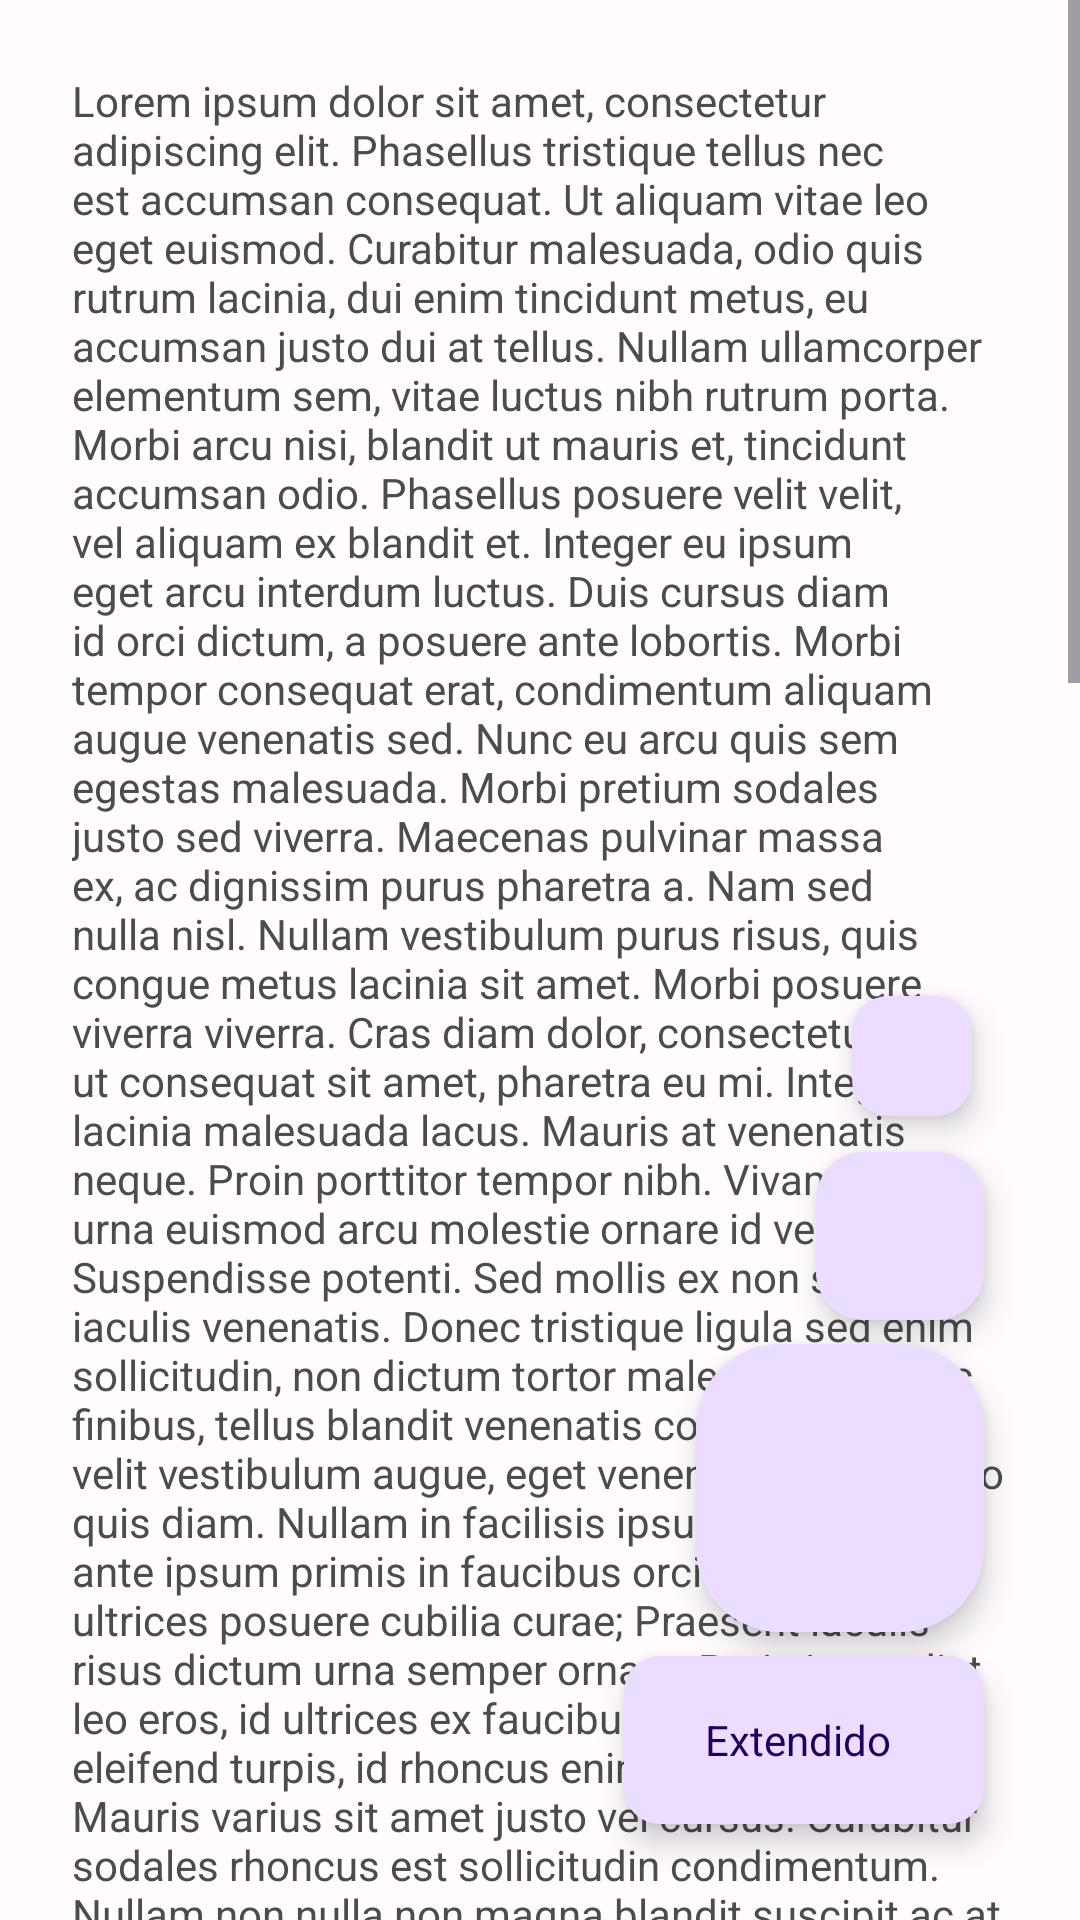

This screen was rendered from an Android layout file. Write that file and the resources it references.
<!-- AndroidManifest.xml: application theme MyCustomTheme -->
<!-- res/layout/fragment_fab.xml -->
<?xml version="1.0" encoding="utf-8"?>
<androidx.constraintlayout.widget.ConstraintLayout xmlns:android="http://schemas.android.com/apk/res/android"
    xmlns:app="http://schemas.android.com/apk/res-auto"
    xmlns:tools="http://schemas.android.com/tools"
    android:id="@+id/frameLayout3"
    android:layout_width="match_parent"
    android:layout_height="match_parent"
    android:theme="@style/Base.Theme.NewComponentsProject"
    tools:context=".components.FabFragment">


    <ScrollView
        android:layout_width="match_parent"
        android:layout_height="match_parent"
        app:layout_constraintEnd_toEndOf="parent"
        app:layout_constraintHorizontal_bias="0.0"
        app:layout_constraintStart_toStartOf="parent"
        app:layout_constraintTop_toTopOf="parent">

        <LinearLayout
            android:layout_width="match_parent"
            android:layout_height="wrap_content"
            android:orientation="vertical"
            android:padding="24dp">

            <TextView
                android:id="@+id/textView2"
                android:layout_width="match_parent"
                android:layout_height="wrap_content"
                android:text="@string/lorem_ipsum"
                android:textColor="#4C4C4C"
                tools:visibility="gone" />
        </LinearLayout>
    </ScrollView>
    <LinearLayout
        android:layout_width="0dp"
        android:layout_height="0dp"
        android:orientation="vertical"
        android:gravity="bottom|end"
        app:layout_constraintBottom_toBottomOf="parent"
        app:layout_constraintEnd_toEndOf="parent"
        app:layout_constraintTop_toTopOf="parent"
        app:layout_constraintStart_toStartOf="parent">

        <com.google.android.material.floatingactionbutton.FloatingActionButton
            android:id="@+id/fab_sample_small_style"
            style="?attr/floatingActionButtonSmallStyle"
            android:layout_width="wrap_content"
            android:layout_height="wrap_content"
            android:layout_marginEnd="32dp"
            android:layout_marginBottom="8dp"
            android:clickable="true"
            android:src="@drawable/ic_add"
            app:layout_constraintBottom_toTopOf="@+id/fab_sample3"
            app:layout_constraintEnd_toEndOf="parent" />

        <com.google.android.material.floatingactionbutton.FloatingActionButton
            android:id="@+id/fab_sample"
            android:layout_width="wrap_content"
            android:layout_height="wrap_content"
            android:layout_marginEnd="32dp"
            android:layout_marginBottom="8dp"
            android:clickable="true"
            android:src="@drawable/ic_add"
            app:layout_constraintBottom_toTopOf="@+id/fab_sample_small_style"
            app:layout_constraintEnd_toEndOf="parent" />

        <com.google.android.material.floatingactionbutton.FloatingActionButton
            android:id="@+id/fab_sample_large_style"
            style="?attr/floatingActionButtonLargeStyle"
            android:layout_width="wrap_content"
            android:layout_height="wrap_content"
            android:layout_marginEnd="32dp"
            android:layout_marginBottom="8dp"
            android:clickable="true"
            android:src="@drawable/ic_add"
            app:layout_constraintBottom_toTopOf="@+id/fab_sample"
            app:layout_constraintEnd_toEndOf="parent" />

        <com.google.android.material.floatingactionbutton.ExtendedFloatingActionButton
            android:id="@+id/fabe_extended_sample"
            style="?attr/floatingActionButtonSmallStyle"
            android:layout_width="wrap_content"
            android:layout_height="wrap_content"
            android:layout_marginEnd="32dp"
            android:layout_marginBottom="32dp"
            android:clickable="true"
            android:text="@string/button_fab_extended"
            app:icon="@drawable/ic_add"
            app:layout_constraintBottom_toBottomOf="parent"
            app:layout_constraintEnd_toEndOf="parent" />

    </LinearLayout>

</androidx.constraintlayout.widget.ConstraintLayout>
<!-- resources referenced by this layout -->
<resources>
  <string name="button_fab_extended">Extendido</string>
  <color name="md_theme_light_primary">#9C4145</color>
  <color name="md_theme_light_onPrimary">#FFFFFF</color>
  <color name="md_theme_light_primaryContainer">#FFDAD9</color>
  <color name="md_theme_light_onPrimaryContainer">#400009</color>
  <color name="md_theme_light_secondary">#775656</color>
  <color name="md_theme_light_onSecondary">#FFFFFF</color>
  <color name="md_theme_light_secondaryContainer">#FFDAD9</color>
  <color name="md_theme_light_onSecondaryContainer">#2C1515</color>
  <color name="md_theme_light_tertiary">#755A2F</color>
  <color name="md_theme_light_onTertiary">#FFFFFF</color>
  <color name="md_theme_light_tertiaryContainer">#FFDEAE</color>
  <color name="md_theme_light_onTertiaryContainer">#281800</color>
  <color name="md_theme_light_error">#BA1A1A</color>
  <color name="md_theme_light_errorContainer">#FFDAD6</color>
  <color name="md_theme_light_onError">#FFFFFF</color>
  <color name="md_theme_light_onErrorContainer">#410002</color>
  <color name="md_theme_light_background">#FFFBFF</color>
  <color name="md_theme_light_onBackground">#201A1A</color>
  <color name="md_theme_light_surface">#FFFBFF</color>
  <color name="md_theme_light_onSurface">#201A1A</color>
  <color name="md_theme_light_surfaceVariant">#F4DDDC</color>
  <color name="md_theme_light_onSurfaceVariant">#524343</color>
  <color name="md_theme_light_outline">#857372</color>
  <color name="md_theme_light_inverseOnSurface">#FBEEED</color>
  <color name="md_theme_light_inverseSurface">#362F2E</color>
  <color name="md_theme_light_inversePrimary">#FFB3B3</color>
</resources>
